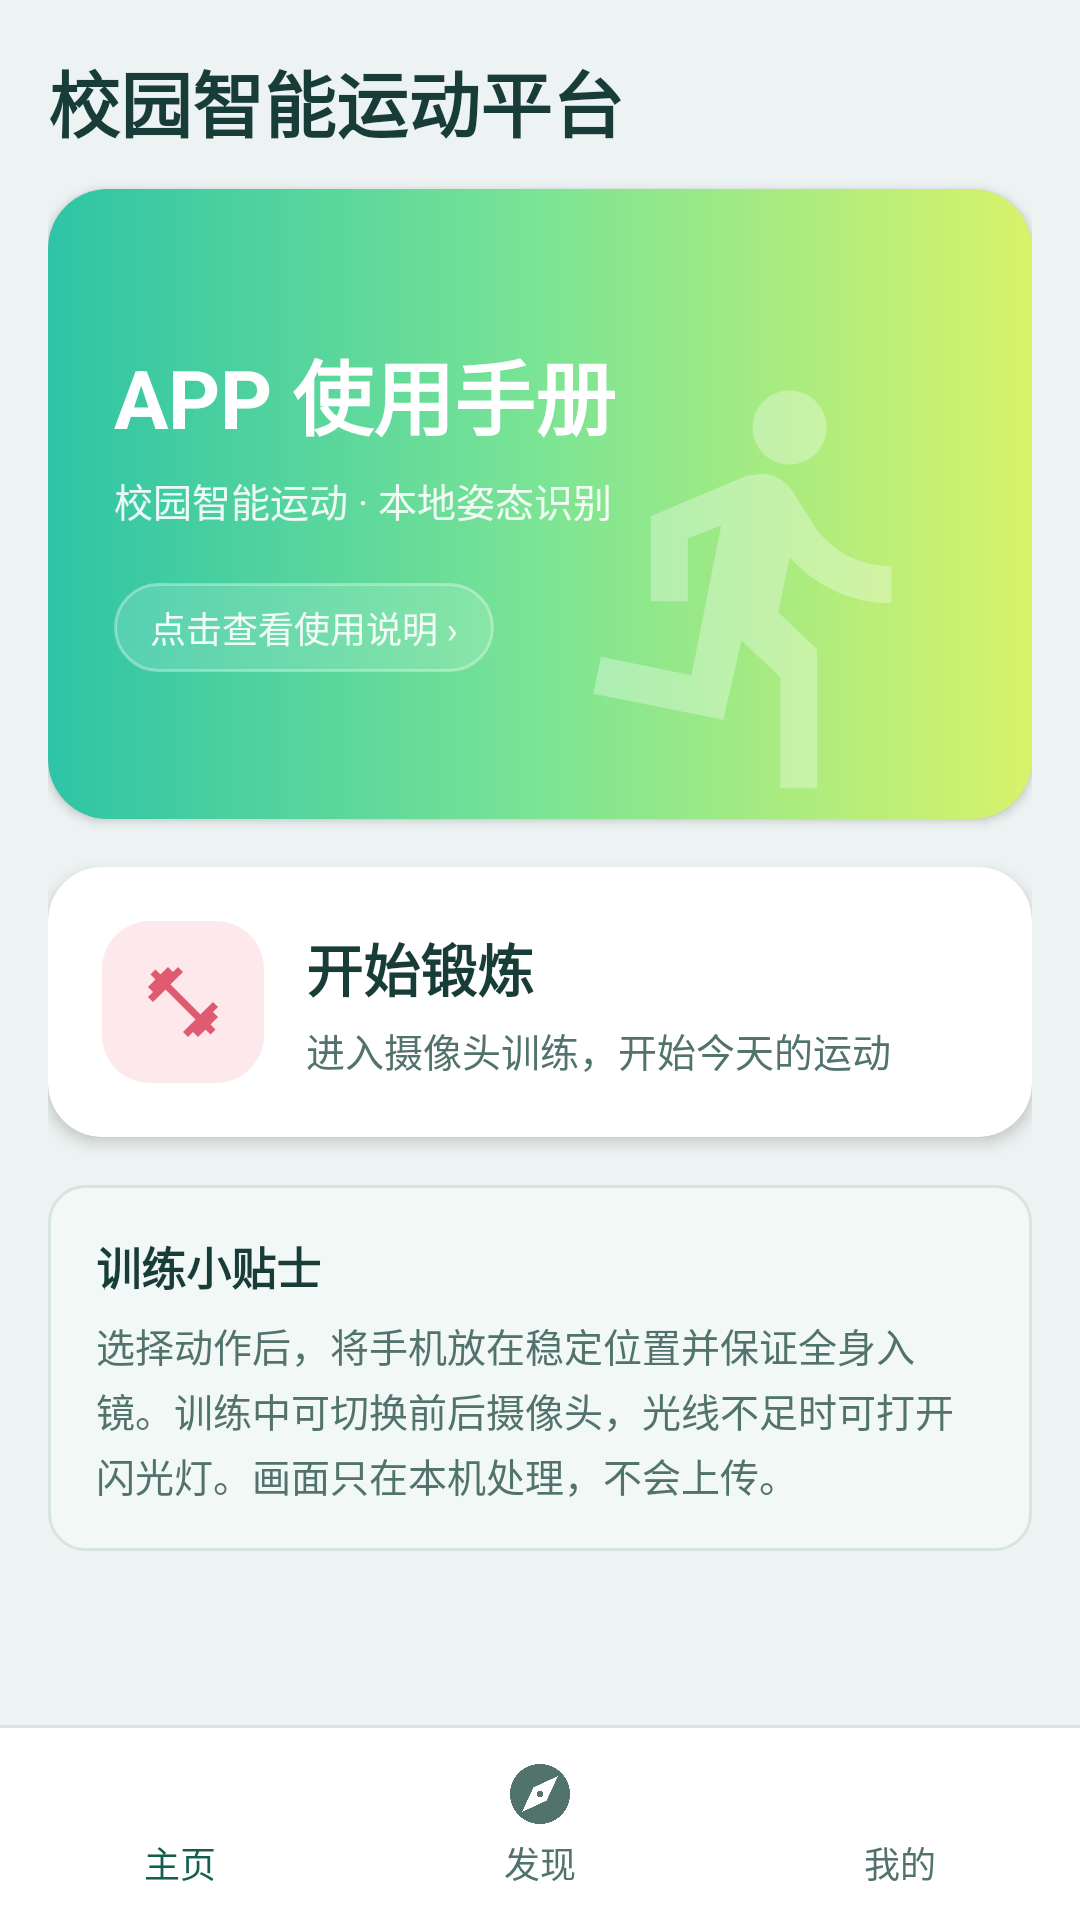

Android layout source for this screen:
<!-- AndroidManifest.xml: application theme Theme.CampusSport -->
<!-- res/layout/activity_home.xml -->
<?xml version="1.0" encoding="utf-8"?>
<LinearLayout xmlns:android="http://schemas.android.com/apk/res/android"
    xmlns:app="http://schemas.android.com/apk/res-auto"
    android:layout_width="match_parent"
    android:layout_height="match_parent"
    android:background="@color/brand_bg"
    android:fitsSystemWindows="true"
    android:orientation="vertical">

    <ScrollView
        android:layout_width="match_parent"
        android:layout_height="0dp"
        android:layout_weight="1"
        android:clipToPadding="false"
        android:fillViewport="true">

        <LinearLayout
            android:layout_width="match_parent"
            android:layout_height="wrap_content"
            android:orientation="vertical"
            android:padding="16dp">

            <TextView
                android:layout_width="match_parent"
                android:layout_height="wrap_content"
                android:layout_marginBottom="12dp"
                android:text="@string/app_name"
                android:textColor="@color/brand_ink"
                android:textSize="24sp"
                android:textStyle="bold" />

            <FrameLayout
                android:id="@+id/manualBanner"
                android:layout_width="match_parent"
                android:layout_height="210dp"
                android:background="@drawable/bg_home_banner"
                android:clickable="true"
                android:elevation="2dp"
                android:focusable="true"
                android:foreground="?attr/selectableItemBackground">

                <View
                    android:layout_width="150dp"
                    android:layout_height="150dp"
                    android:layout_gravity="top|end"
                    android:layout_marginTop="12dp"
                    android:layout_marginEnd="12dp"
                    android:background="@drawable/bg_banner_circle" />

                <View
                    android:layout_width="80dp"
                    android:layout_height="80dp"
                    android:layout_gravity="bottom|start"
                    android:layout_marginStart="12dp"
                    android:layout_marginBottom="12dp"
                    android:background="@drawable/bg_banner_circle" />

                <ImageView
                    android:layout_width="148dp"
                    android:layout_height="148dp"
                    android:layout_gravity="bottom|end"
                    android:layout_marginEnd="16dp"
                    android:layout_marginBottom="4dp"
                    android:alpha="0.32"
                    android:contentDescription="@null"
                    android:src="@drawable/ic_sports_run"
                    android:tint="#FFFFFF" />

                <LinearLayout
                    android:layout_width="match_parent"
                    android:layout_height="wrap_content"
                    android:layout_gravity="center_vertical"
                    android:orientation="vertical"
                    android:paddingHorizontal="22dp">

                    <TextView
                        android:layout_width="wrap_content"
                        android:layout_height="wrap_content"
                        android:text="@string/home_manual_title"
                        android:textColor="#FFFFFF"
                        android:textSize="27sp"
                        android:textStyle="bold" />

                    <TextView
                        android:layout_width="wrap_content"
                        android:layout_height="wrap_content"
                        android:layout_marginTop="6dp"
                        android:text="@string/home_manual_subtitle"
                        android:textColor="#E6FFFFFF"
                        android:textSize="13sp" />

                    <TextView
                        android:layout_width="wrap_content"
                        android:layout_height="wrap_content"
                        android:layout_marginTop="18dp"
                        android:background="@drawable/bg_home_banner_chip"
                        android:paddingHorizontal="12dp"
                        android:paddingVertical="6dp"
                        android:text="@string/home_manual_open"
                        android:textColor="#E6FFFFFF"
                        android:textSize="12sp" />
                </LinearLayout>
            </FrameLayout>

            <com.google.android.material.card.MaterialCardView
                android:id="@+id/startWorkoutCard"
                android:layout_width="match_parent"
                android:layout_height="wrap_content"
                android:layout_marginTop="16dp"
                android:clickable="true"
                android:focusable="true"
                app:cardBackgroundColor="#FFFFFF"
                app:cardCornerRadius="18dp"
                app:cardElevation="3dp"
                app:rippleColor="@color/brand_line"
                app:strokeWidth="0dp">

                <LinearLayout
                    android:layout_width="match_parent"
                    android:layout_height="wrap_content"
                    android:gravity="center_vertical"
                    android:orientation="horizontal"
                    android:padding="18dp">

                    <FrameLayout
                        android:layout_width="54dp"
                        android:layout_height="54dp"
                        android:background="@drawable/bg_home_icon">

                        <ImageView
                            android:layout_width="28dp"
                            android:layout_height="28dp"
                            android:layout_gravity="center"
                            android:contentDescription="@null"
                            android:src="@drawable/ic_fitness"
                            android:tint="#E05A72" />
                    </FrameLayout>

                    <LinearLayout
                        android:layout_width="0dp"
                        android:layout_height="wrap_content"
                        android:layout_marginStart="14dp"
                        android:layout_weight="1"
                        android:orientation="vertical">

                        <TextView
                            android:layout_width="wrap_content"
                            android:layout_height="wrap_content"
                            android:text="@string/home_start_workout"
                            android:textColor="@color/brand_ink"
                            android:textSize="19sp"
                            android:textStyle="bold" />

                        <TextView
                            android:layout_width="wrap_content"
                            android:layout_height="wrap_content"
                            android:layout_marginTop="4dp"
                            android:text="@string/home_start_workout_desc"
                            android:textColor="@color/brand_muted"
                            android:textSize="13sp" />
                    </LinearLayout>

                    <ImageView
                        android:layout_width="22dp"
                        android:layout_height="22dp"
                        android:contentDescription="@null"
                        android:src="@drawable/ic_arrow_right"
                        android:tint="@color/brand_muted" />
                </LinearLayout>
            </com.google.android.material.card.MaterialCardView>

            <LinearLayout
                android:layout_width="match_parent"
                android:layout_height="wrap_content"
                android:layout_marginTop="16dp"
                android:background="@drawable/bg_metric"
                android:orientation="vertical"
                android:padding="16dp">

                <TextView
                    android:layout_width="wrap_content"
                    android:layout_height="wrap_content"
                    android:text="@string/home_tip_title"
                    android:textColor="@color/brand_ink"
                    android:textSize="15sp"
                    android:textStyle="bold" />

                <TextView
                    android:layout_width="wrap_content"
                    android:layout_height="wrap_content"
                    android:layout_marginTop="6dp"
                    android:lineSpacingExtra="3dp"
                    android:text="@string/home_tip_body"
                    android:textColor="@color/brand_muted"
                    android:textSize="13sp" />
            </LinearLayout>
        </LinearLayout>
    </ScrollView>

    <View
        android:layout_width="match_parent"
        android:layout_height="1dp"
        android:background="@color/brand_line" />

    <LinearLayout
        android:layout_width="match_parent"
        android:layout_height="64dp"
        android:background="#FFFFFF"
        android:orientation="horizontal">

        <LinearLayout
            android:id="@+id/navHome"
            android:layout_width="0dp"
            android:layout_height="match_parent"
            android:layout_weight="1"
            android:background="?attr/selectableItemBackgroundBorderless"
            android:gravity="center"
            android:orientation="vertical">

            <ImageView
                android:layout_width="24dp"
                android:layout_height="24dp"
                android:contentDescription="@null"
                android:src="@drawable/ic_home"
                android:tint="@color/brand_green" />

            <TextView
                android:layout_width="wrap_content"
                android:layout_height="wrap_content"
                android:layout_marginTop="2dp"
                android:text="@string/home_nav_home"
                android:textColor="@color/brand_green"
                android:textSize="12sp" />
        </LinearLayout>

        <LinearLayout
            android:id="@+id/navDiscover"
            android:layout_width="0dp"
            android:layout_height="match_parent"
            android:layout_weight="1"
            android:background="?attr/selectableItemBackgroundBorderless"
            android:gravity="center"
            android:orientation="vertical">

            <ImageView
                android:layout_width="24dp"
                android:layout_height="24dp"
                android:contentDescription="@null"
                android:src="@drawable/ic_explore"
                android:tint="@color/brand_muted" />

            <TextView
                android:layout_width="wrap_content"
                android:layout_height="wrap_content"
                android:layout_marginTop="2dp"
                android:text="@string/home_nav_discover"
                android:textColor="@color/brand_muted"
                android:textSize="12sp" />
        </LinearLayout>

        <LinearLayout
            android:id="@+id/navProfile"
            android:layout_width="0dp"
            android:layout_height="match_parent"
            android:layout_weight="1"
            android:background="?attr/selectableItemBackgroundBorderless"
            android:gravity="center"
            android:orientation="vertical">

            <ImageView
                android:layout_width="24dp"
                android:layout_height="24dp"
                android:contentDescription="@null"
                android:src="@drawable/ic_person"
                android:tint="@color/brand_muted" />

            <TextView
                android:layout_width="wrap_content"
                android:layout_height="wrap_content"
                android:layout_marginTop="2dp"
                android:text="@string/home_nav_profile"
                android:textColor="@color/brand_muted"
                android:textSize="12sp" />
        </LinearLayout>
    </LinearLayout>
</LinearLayout>
<!-- resources referenced by this layout -->
<resources>
  <color name="brand_bg">#EDF3F2</color>
  <color name="brand_green">#145E50</color>
  <color name="brand_ink">#183D38</color>
  <color name="brand_line">#D6E5E0</color>
  <color name="brand_muted">#52736C</color>
  <!-- drawable bg_home_banner (drawable) -->
  <?xml version="1.0" encoding="utf-8"?>
  <shape xmlns:android="http://schemas.android.com/apk/res/android"
      android:shape="rectangle">
      <gradient
          android:angle="0"
          android:endColor="#D8F36A"
          android:centerColor="#7BE495"
          android:startColor="#2EC4A6" />
      <corners android:radius="20dp" />
  </shape>
  <!-- drawable bg_home_banner_chip (drawable) -->
  <?xml version="1.0" encoding="utf-8"?>
  <shape xmlns:android="http://schemas.android.com/apk/res/android"
      android:shape="rectangle">
      <solid android:color="#26FFFFFF" />
      <corners android:radius="20dp" />
      <stroke
          android:width="1dp"
          android:color="#55FFFFFF" />
  </shape>
  <!-- drawable bg_home_icon (drawable) -->
  <?xml version="1.0" encoding="utf-8"?>
  <shape xmlns:android="http://schemas.android.com/apk/res/android"
      android:shape="rectangle">
      <solid android:color="#FDE8EC" />
      <corners android:radius="16dp" />
  </shape>
  <!-- drawable bg_metric (drawable) -->
  <?xml version="1.0" encoding="utf-8"?>
  <shape xmlns:android="http://schemas.android.com/apk/res/android" android:shape="rectangle">
      <solid android:color="@color/brand_card" />
      <corners android:radius="12dp" />
      <stroke android:width="1dp" android:color="@color/brand_line" />
  </shape>
  <!-- drawable ic_explore (drawable) -->
  <?xml version="1.0" encoding="utf-8"?>
  <vector xmlns:android="http://schemas.android.com/apk/res/android"
      android:width="24dp"
      android:height="24dp"
      android:viewportWidth="24"
      android:viewportHeight="24">
      <path
          android:fillColor="#FFFFFF"
          android:pathData="M12,10.9c-0.61,0 -1.1,0.49 -1.1,1.1s0.49,1.1 1.1,1.1c0.61,0 1.1,-0.49 1.1,-1.1s-0.49,-1.1 -1.1,-1.1zM12,2C6.48,2 2,6.48 2,12s4.48,10 10,10 10,-4.48 10,-10S17.52,2 12,2zM14.19,14.19L6,18l3.81,-8.19L18,6l-3.81,8.19z" />
  </vector>
  <!-- drawable ic_fitness (drawable) -->
  <?xml version="1.0" encoding="utf-8"?>
  <vector xmlns:android="http://schemas.android.com/apk/res/android"
      android:width="24dp"
      android:height="24dp"
      android:viewportWidth="24"
      android:viewportHeight="24">
      <path
          android:fillColor="#FFFFFF"
          android:pathData="M20.57,14.86L22,13.43 20.57,12 17,15.57 8.43,7 12,3.43 10.57,2 9.14,3.43 7.71,2 5.57,4.14 4.14,2.71 2.71,4.14 4.14,5.57 2,7.71 3.43,9.14 2,10.57 3.43,12 7,8.43 15.57,17 12,20.57 13.43,22 14.86,20.57 16.29,22 18.43,19.86 19.86,21.29 21.29,19.86 19.86,18.43 22,16.29z" />
  </vector>
  <string name="app_name">校园智能运动平台</string>
  <string name="home_manual_open">点击查看使用说明 ›</string>
  <string name="home_manual_subtitle">校园智能运动 · 本地姿态识别</string>
  <string name="home_manual_title">APP 使用手册</string>
  <string name="home_nav_discover">发现</string>
  <string name="home_nav_home">主页</string>
  <string name="home_nav_profile">我的</string>
  <string name="home_start_workout">开始锻炼</string>
  <string name="home_start_workout_desc">进入摄像头训练，开始今天的运动</string>
  <string name="home_tip_body">选择动作后，将手机放在稳定位置并保证全身入镜。训练中可切换前后摄像头，光线不足时可打开闪光灯。画面只在本机处理，不会上传。</string>
  <string name="home_tip_title">训练小贴士</string>
  <style name="Theme.CampusSport" parent="Theme.Material3.DayNight.NoActionBar">
          <item name="colorPrimary">@color/brand_green</item>
          <item name="colorOnPrimary">#FFFFFF</item>
          <item name="colorSurface">@color/brand_bg</item>
          <item name="colorOnSurface">@color/brand_ink</item>
          <item name="android:statusBarColor">@color/brand_green</item>
          <item name="android:navigationBarColor">@color/brand_bg</item>
          <item name="android:windowLightStatusBar">false</item>
      </style>
  <color name="brand_card">#F2F8F6</color>
</resources>
